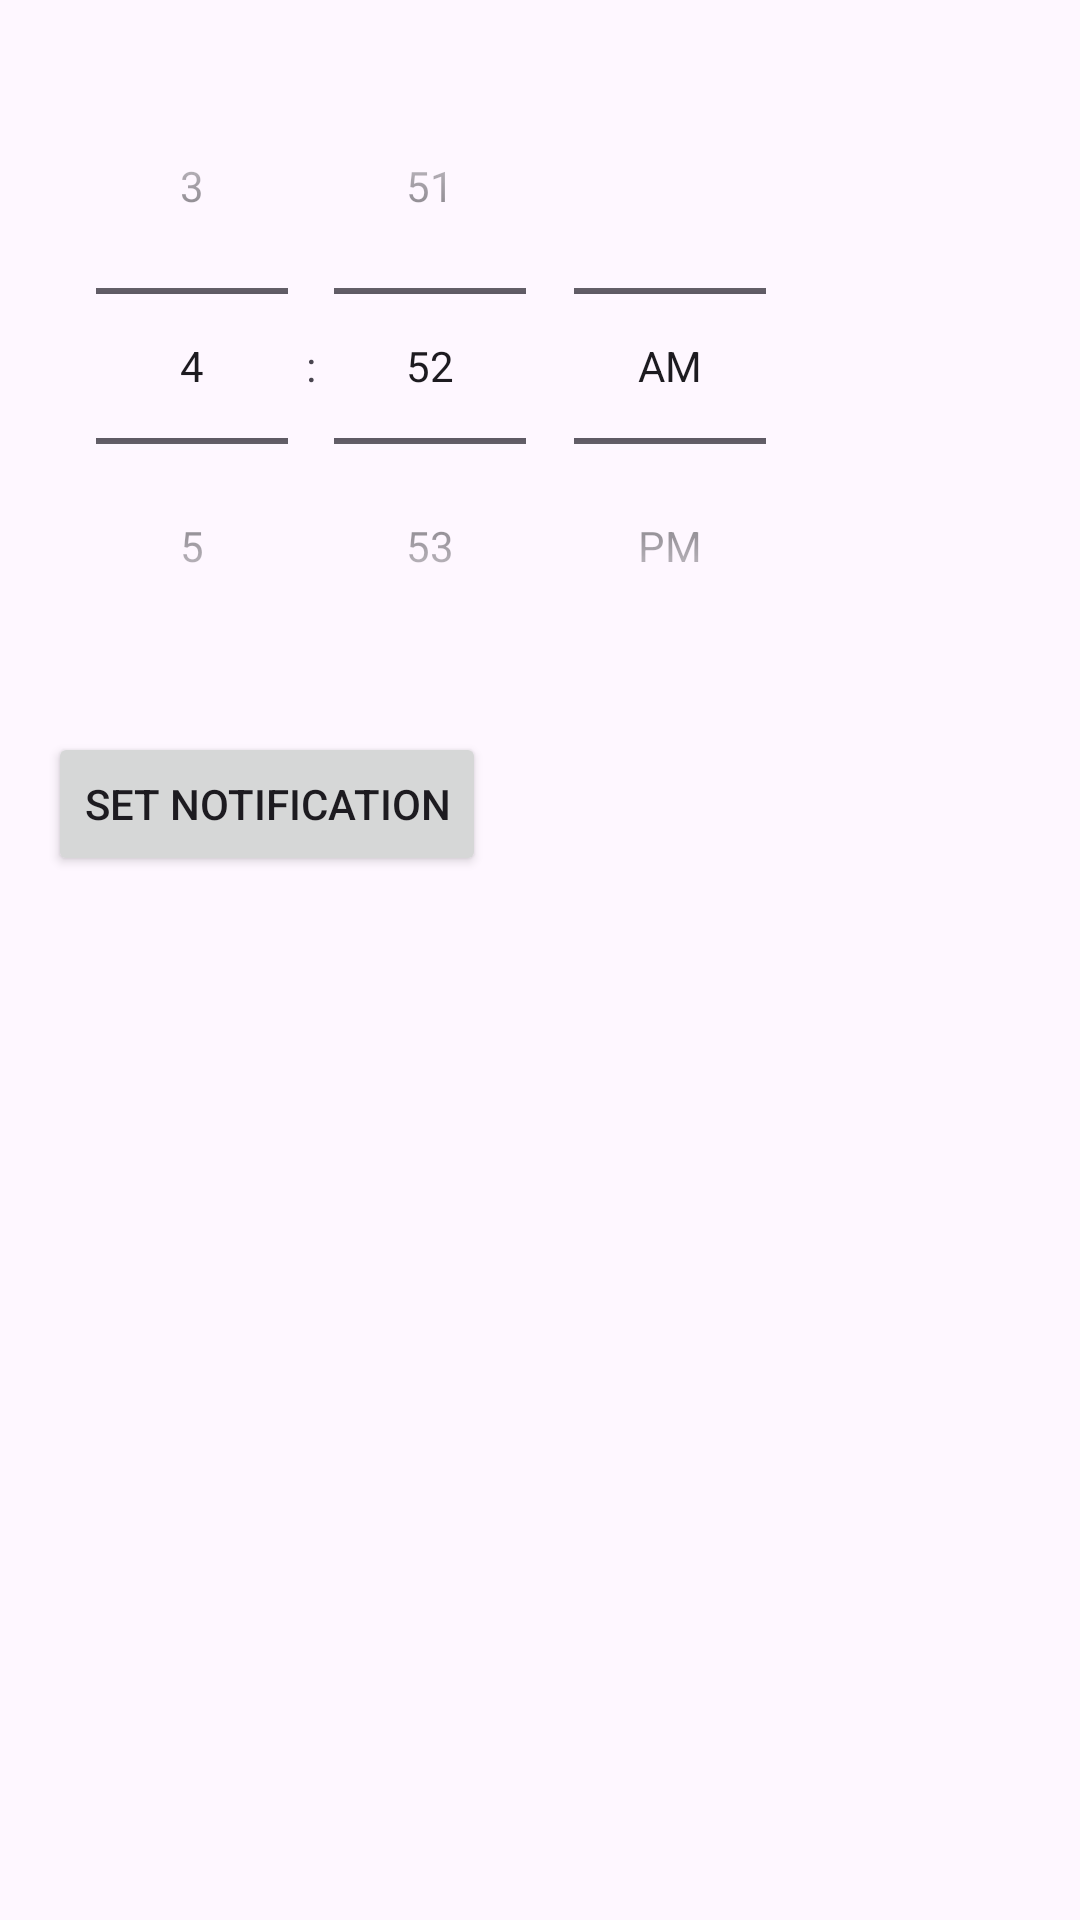

Write the Android layout XML for this screen, with the resource values it uses.
<!-- AndroidManifest.xml: application theme Theme.WirelessProjectDuaAndAzkar -->
<!-- res/layout/activity_set_notification.xml -->
<?xml version="1.0" encoding="utf-8"?>
<LinearLayout xmlns:android="http://schemas.android.com/apk/res/android"
    android:layout_width="match_parent"
    android:layout_height="match_parent"
    android:orientation="vertical"
    android:padding="16dp">

    <TimePicker
        android:id="@+id/timePicker"
        android:layout_width="wrap_content"
        android:layout_height="wrap_content"
        android:timePickerMode="spinner" />

    <Button
        android:id="@+id/btnSetNotification"
        android:layout_width="wrap_content"
        android:layout_height="wrap_content"
        android:text="Set Notification"
        android:layout_marginTop="16dp" />
</LinearLayout>
<!-- resources referenced by this layout -->
<resources>
  <style name="Theme.WirelessProjectDuaAndAzkar" parent="Base.Theme.WirelessProjectDuaAndAzkar" />
  <style name="Base.Theme.WirelessProjectDuaAndAzkar" parent="Theme.Material3.DayNight.NoActionBar">
          
          
      </style>
</resources>
